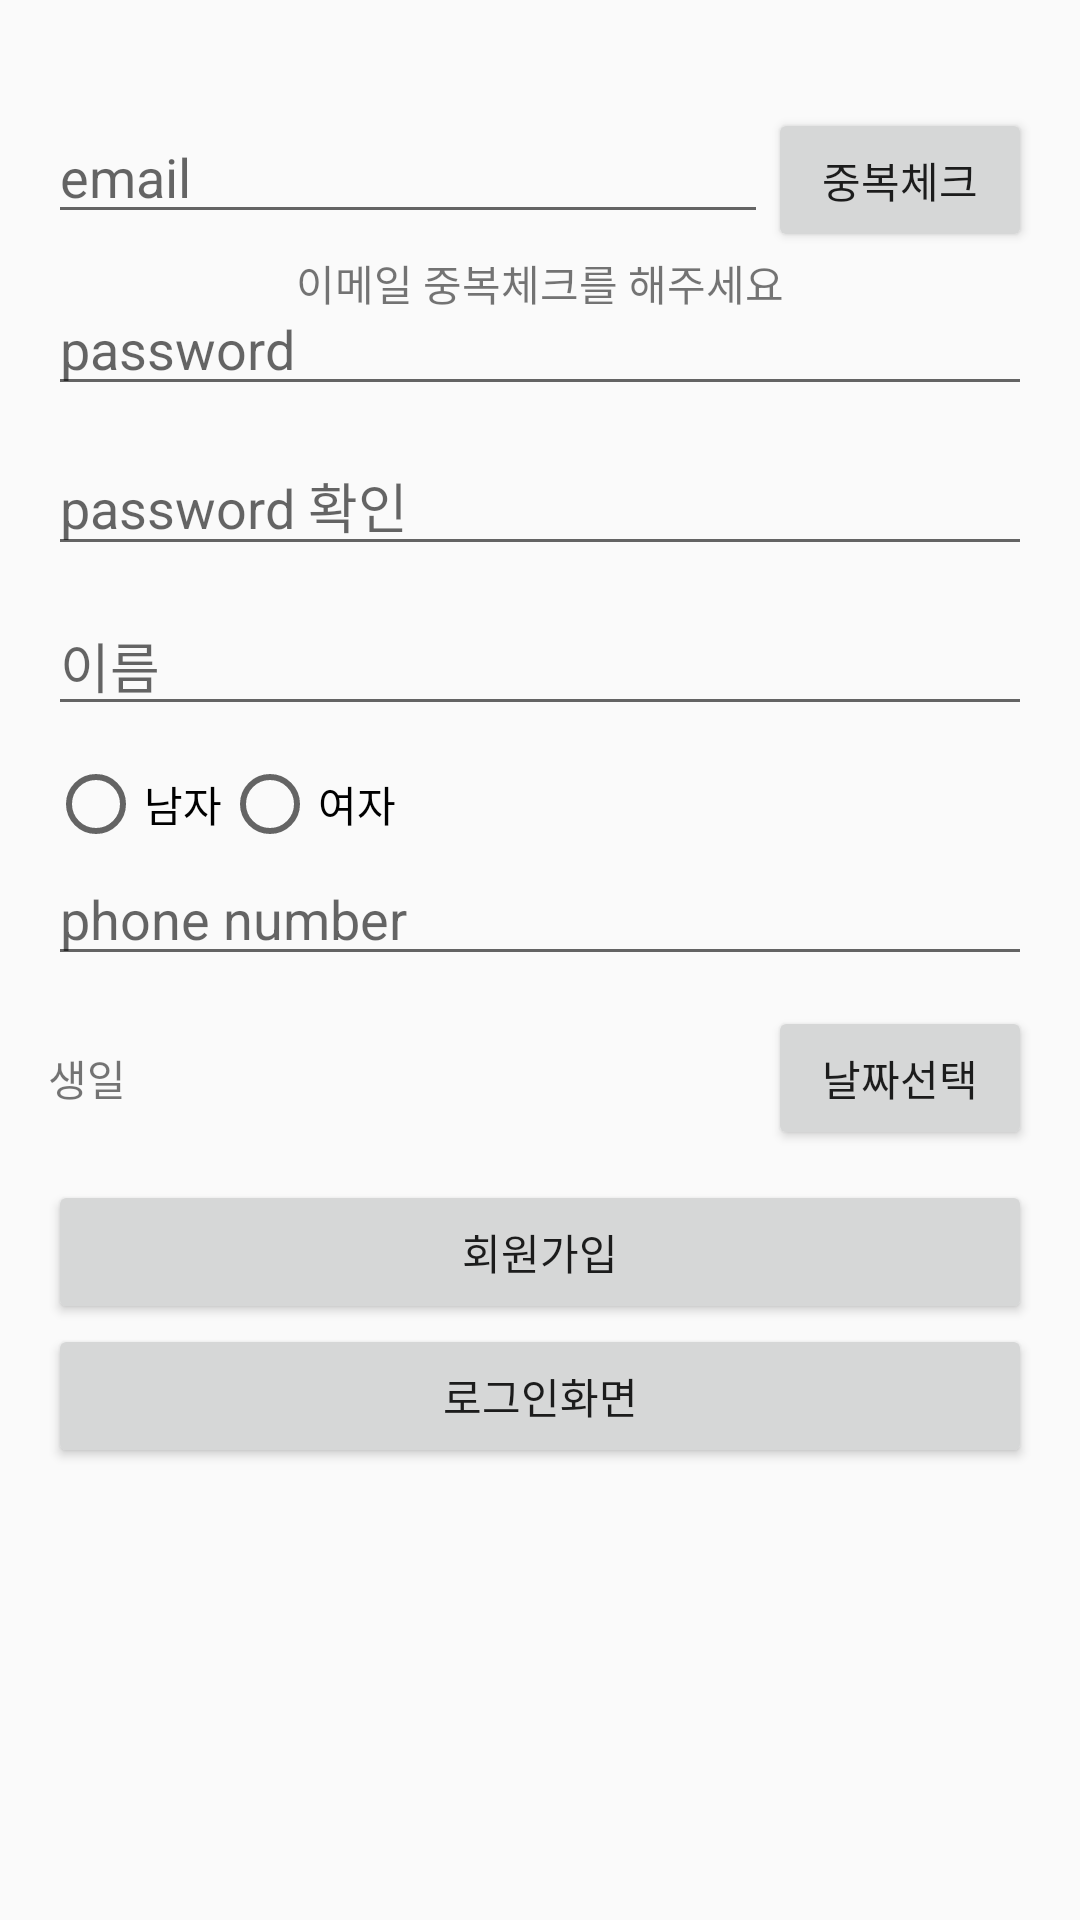

Reconstruct the res/layout file that produces this screen, plus the resources it refers to.
<!-- AndroidManifest.xml: application theme Theme.AppCompat.Light -->
<!-- res/layout/activity_signup.xml -->
<?xml version="1.0" encoding="utf-8"?>
<RelativeLayout xmlns:android="http://schemas.android.com/apk/res/android"
    xmlns:tools="http://schemas.android.com/tools"
    android:id="@+id/activity_signup"
    android:layout_width="match_parent"
    android:layout_height="match_parent"
    android:paddingBottom="@dimen/activity_vertical_margin"
    android:paddingLeft="@dimen/activity_horizontal_margin"
    android:paddingRight="@dimen/activity_horizontal_margin"
    android:paddingTop="@dimen/activity_vertical_margin"
    tools:context="com.example.seungkyu.dreamtodream.Signup"
    android:onClick="linearOnClick">

    <LinearLayout
        android:layout_width="match_parent"
        android:layout_height="wrap_content"
        android:orientation="horizontal"
        android:id="@+id/emailLayout">
        <EditText
            android:id="@+id/emailET"
            android:layout_width="match_parent"
            android:layout_height="wrap_content"
            android:layout_centerHorizontal="true"
            android:hint="email"
            android:layout_weight="20"
            android:layout_marginTop="20dp"/>
        <Button
            android:id="@+id/emailCheckBtn"
            android:layout_width="wrap_content"
            android:layout_height="wrap_content"
            android:text="중복체크"
            android:layout_weight="0"
            android:layout_marginTop="20dp"/>
    </LinearLayout>

    <TextView
        android:id="@+id/emailCheckTV"
        android:layout_width="wrap_content"
        android:layout_height="wrap_content"
        android:layout_below="@id/emailLayout"
        android:layout_centerHorizontal="true"
        android:text="이메일 중복체크를 해주세요"
        />

    <EditText
        android:id="@+id/passwordET"
        android:layout_width="match_parent"
        android:layout_height="wrap_content"
        android:layout_centerHorizontal="true"
        android:inputType="textWebPassword"
        android:hint="password"
        android:layout_below="@id/emailLayout"
        android:layout_marginTop="10dp"/>

    <EditText
        android:id="@+id/passwordET2"
        android:layout_width="match_parent"
        android:layout_height="wrap_content"
        android:layout_centerHorizontal="true"
        android:inputType="textWebPassword"
        android:hint="password 확인"
        android:layout_below="@id/passwordET"
        android:layout_marginTop="10dp"/>

    <RelativeLayout
        android:layout_width="match_parent"
        android:layout_height="wrap_content"
        android:layout_below="@id/passwordET2"
        android:id="@+id/relativeLayout1">
        <LinearLayout
            android:layout_width="match_parent"
            android:layout_height="wrap_content"
            android:id="@+id/linearLayout1"
            android:orientation="horizontal"
            android:layout_marginTop="10dp">
            <EditText
                android:id="@+id/nameET"
                android:layout_width="match_parent"
                android:layout_height="wrap_content"
                android:layout_centerHorizontal="true"
                android:hint="이름"/>
        </LinearLayout>

        <LinearLayout
            android:layout_width="match_parent"
            android:layout_height="wrap_content"
            android:layout_marginTop="10dp"
            android:orientation="horizontal"
            android:id="@+id/linearLayout2"
            android:layout_below="@id/linearLayout1">
            <RadioGroup
                android:id="@+id/genderRG"
                android:layout_width="wrap_content"
                android:layout_height="wrap_content"
                android:orientation="horizontal">
                <RadioButton
                    android:layout_width="wrap_content"
                    android:layout_height="wrap_content"
                    android:text="남자"/>
                <RadioButton
                    android:layout_width="wrap_content"
                    android:layout_height="wrap_content"
                    android:text="여자"/>
            </RadioGroup>
        </LinearLayout>
    </RelativeLayout>

    <EditText
        android:id="@+id/phoneNumberET"
        android:layout_width="match_parent"
        android:layout_height="wrap_content"
        android:layout_below="@id/relativeLayout1"
        android:hint="phone number"
        android:inputType="number"/>

    <LinearLayout
        android:id="@+id/linearLayout3"
        android:orientation="horizontal"
        android:layout_width="match_parent"
        android:layout_height="wrap_content"
        android:layout_below="@id/phoneNumberET"
        android:layout_centerHorizontal="true"
        android:layout_marginTop="10dp">
        <TextView
            android:layout_width="wrap_content"
            android:layout_height="wrap_content"
            android:text="생일"/>
        <TextView
            android:id="@+id/birthdayTV"
            android:layout_marginLeft="20dp"
            android:layout_width="match_parent"
            android:layout_height="wrap_content"
            android:layout_weight="1"/>
        <Button
            android:id="@+id/dateBtn"
            android:layout_width="wrap_content"
            android:layout_height="wrap_content"
            android:layout_weight="0"
            android:text="날짜선택"/>
    </LinearLayout>

    <Button
        android:id="@+id/signupBtn"
        android:layout_width="match_parent"
        android:layout_height="wrap_content"
        android:text="회원가입"
        android:layout_below="@id/linearLayout3"
        android:layout_marginTop="10dp"/>

    <Button
        android:id="@+id/backBtn2"
        android:layout_width="match_parent"
        android:layout_height="wrap_content"
        android:text="로그인화면"
        android:layout_below="@id/signupBtn"/>

</RelativeLayout>
<!-- resources referenced by this layout -->
<resources>
  <dimen name="activity_horizontal_margin">16dp</dimen>
  <dimen name="activity_vertical_margin">16dp</dimen>
</resources>
